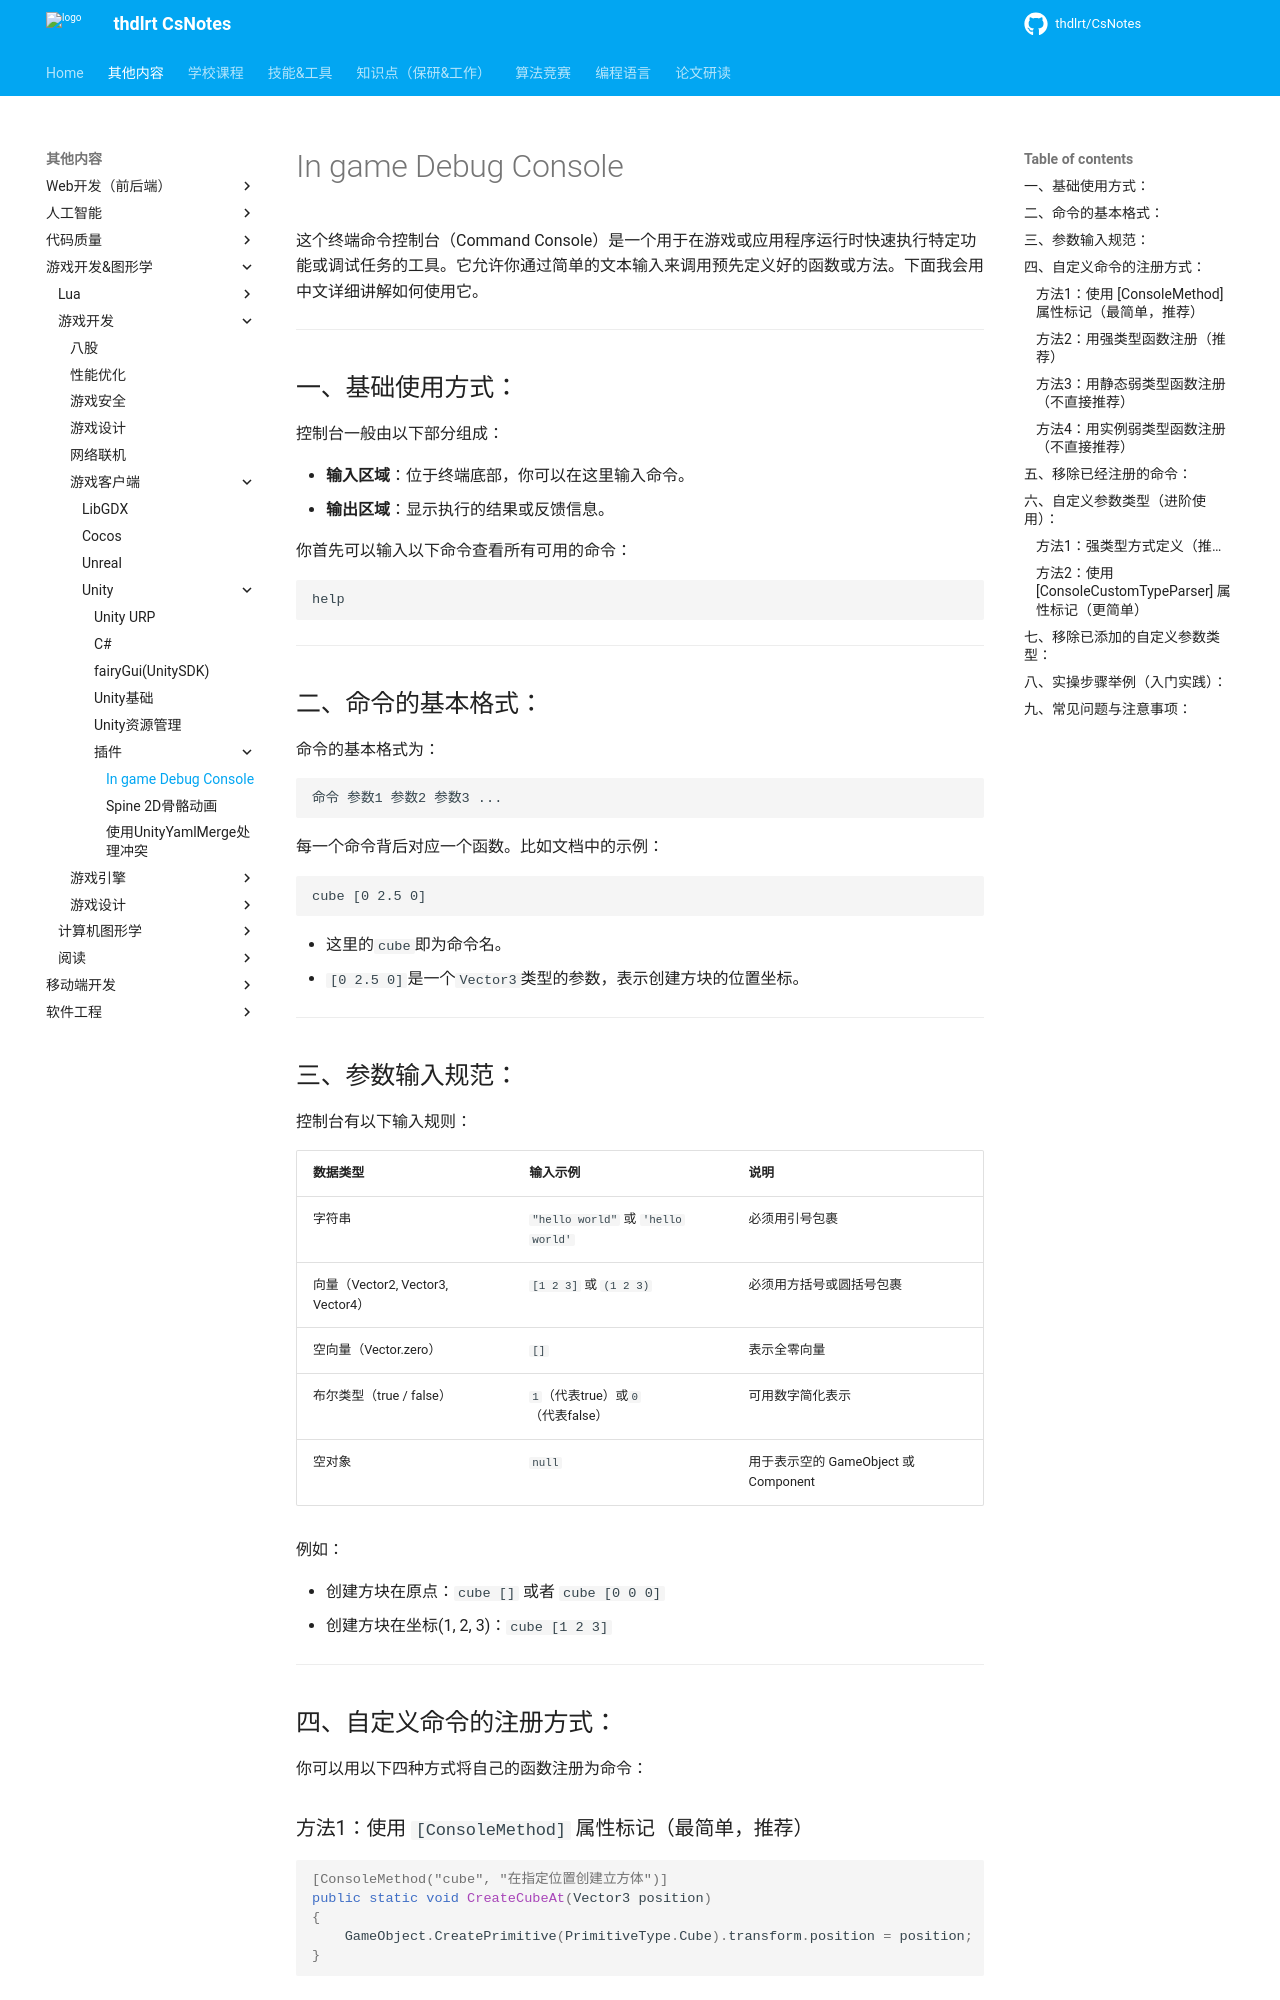

repository: thdlrt/CsNotes · page: 其他内容/游戏开发&图形学/游戏开发/游戏客户端/unity/插件/In-game Debug Console/index.html · generator: mkdocs

这个终端命令控制台（Command Console）是一个用于在游戏或应用程序运行时快速执行特定功能或调试任务的工具。它允许你通过简单的文本输入来调用预先定义好的函数或方法。下面我会用中文详细讲解如何使用它。

---

## 一、基础使用方式：

控制台一般由以下部分组成：

- **输入区域**：位于终端底部，你可以在这里输入命令。
- **输出区域**：显示执行的结果或反馈信息。

你首先可以输入以下命令查看所有可用的命令：

```
help
```

---

## 二、命令的基本格式：

命令的基本格式为：

```
命令 参数1 参数2 参数3 ...
```

每一个命令背后对应一个函数。比如文档中的示例：

```
cube [0 2.5 0]
```

- 这里的`cube`即为命令名。
- `[0 2.5 0]`是一个`Vector3`类型的参数，表示创建方块的位置坐标。

---

## 三、参数输入规范：

控制台有以下输入规则：

|数据类型|输入示例|说明|
|---|---|---|
|字符串|`"hello world"` 或 `'hello world'`|必须用引号包裹|
|向量（Vector2, Vector3, Vector4）|`[1 2 3]` 或 `(1 2 3)`|必须用方括号或圆括号包裹|
|空向量（Vector.zero）|`[]`|表示全零向量|
|布尔类型（true / false）|`1`（代表true）或`0`（代表false）|可用数字简化表示|
|空对象|`null`|用于表示空的 GameObject 或 Component|

例如：

- 创建方块在原点：`cube []` 或者 `cube [0 0 0]`
- 创建方块在坐标(1, 2, 3)：`cube [1 2 3]`

---

## 四、自定义命令的注册方式：

你可以用以下四种方式将自己的函数注册为命令：

### 方法1：使用 `[ConsoleMethod]` 属性标记（最简单，推荐）

```csharp
[ConsoleMethod("cube", "在指定位置创建立方体")]
public static void CreateCubeAt(Vector3 position)
{
    GameObject.CreatePrimitive(PrimitiveType.Cube).transform.position = position;
}
```

### 方法2：用强类型函数注册（推荐）

```csharp
DebugLogConsole.AddCommand<Vector3>("cube", "在指定位置创建立方体", CreateCubeAt);
```

### 方法3：用静态弱类型函数注册（不直接推荐）

```csharp
DebugLogConsole.AddCommandStatic("cube", "在指定位置创建立方体", "CreateCubeAt", typeof(TestScript));
```
